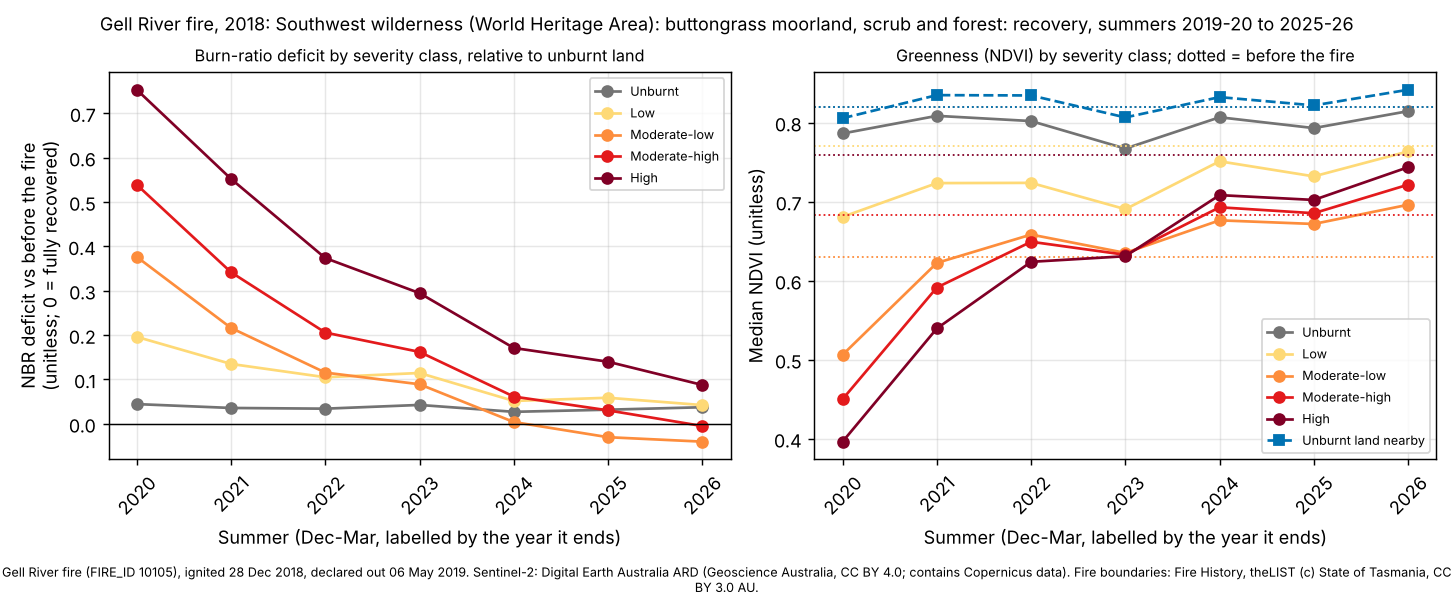

Source data for this figure (header and first rows):
site, summer, years_since, dates, control_drop, control_ndvi, deficit_unburnt, ndvi_unburnt, deficit_low, ndvi_low, deficit_moderate-low, ndvi_moderate-low, deficit_moderate-high, ndvi_moderate-high, deficit_high, ndvi_high
gell-river, 2020, 2, 2019-12-24;2020-01-13;2020-01-15;2020-01…, -0.0151, 0.8055, 0.0443, 0.7862, 0.1958, 0.6807, 0.376, 0.5062, 0.5386, 0.4501, 0.7527, 0.3963
gell-river, 2021, 3, 2021-01-07;2021-01-09;2021-02-18, -0.0159, 0.8347, 0.0356, 0.8085, 0.1348, 0.7234, 0.2159, 0.6224, 0.3414, 0.5913, 0.5518, 0.5395
gell-river, 2022, 4, 2021-12-13;2022-01-22;2022-03-13, -0.0339, 0.8343, 0.034, 0.8019, 0.1048, 0.7237, 0.1153, 0.6583, 0.2055, 0.6492, 0.3734, 0.6238
gell-river, 2023, 5, 2022-12-03;2022-12-18;2023-01-12, -0.0006, 0.8065, 0.0424, 0.7671, 0.1144, 0.6904, 0.089, 0.6351, 0.1619, 0.6327, 0.2944, 0.6309
gell-river, 2024, 6, 2024-01-09;2024-02-08;2024-03-29, -0.0209, 0.8322, 0.0269, 0.8067, 0.0514, 0.751, 0.0039, 0.6763, 0.0613, 0.6928, 0.1708, 0.7082
gell-river, 2025, 7, 2024-12-04;2024-12-19;2025-01-18, -0.0134, 0.8217, 0.0317, 0.793, 0.0586, 0.7319, -0.0303, 0.6717, 0.0302, 0.6853, 0.1398, 0.7021
gell-river, 2026, 8, 2026-01-26;2026-02-20;2026-03-04, -0.0348, 0.8415, 0.0372, 0.8144, 0.0421, 0.7635, -0.0403, 0.696, -0.0051, 0.7214, 0.0875, 0.7435
